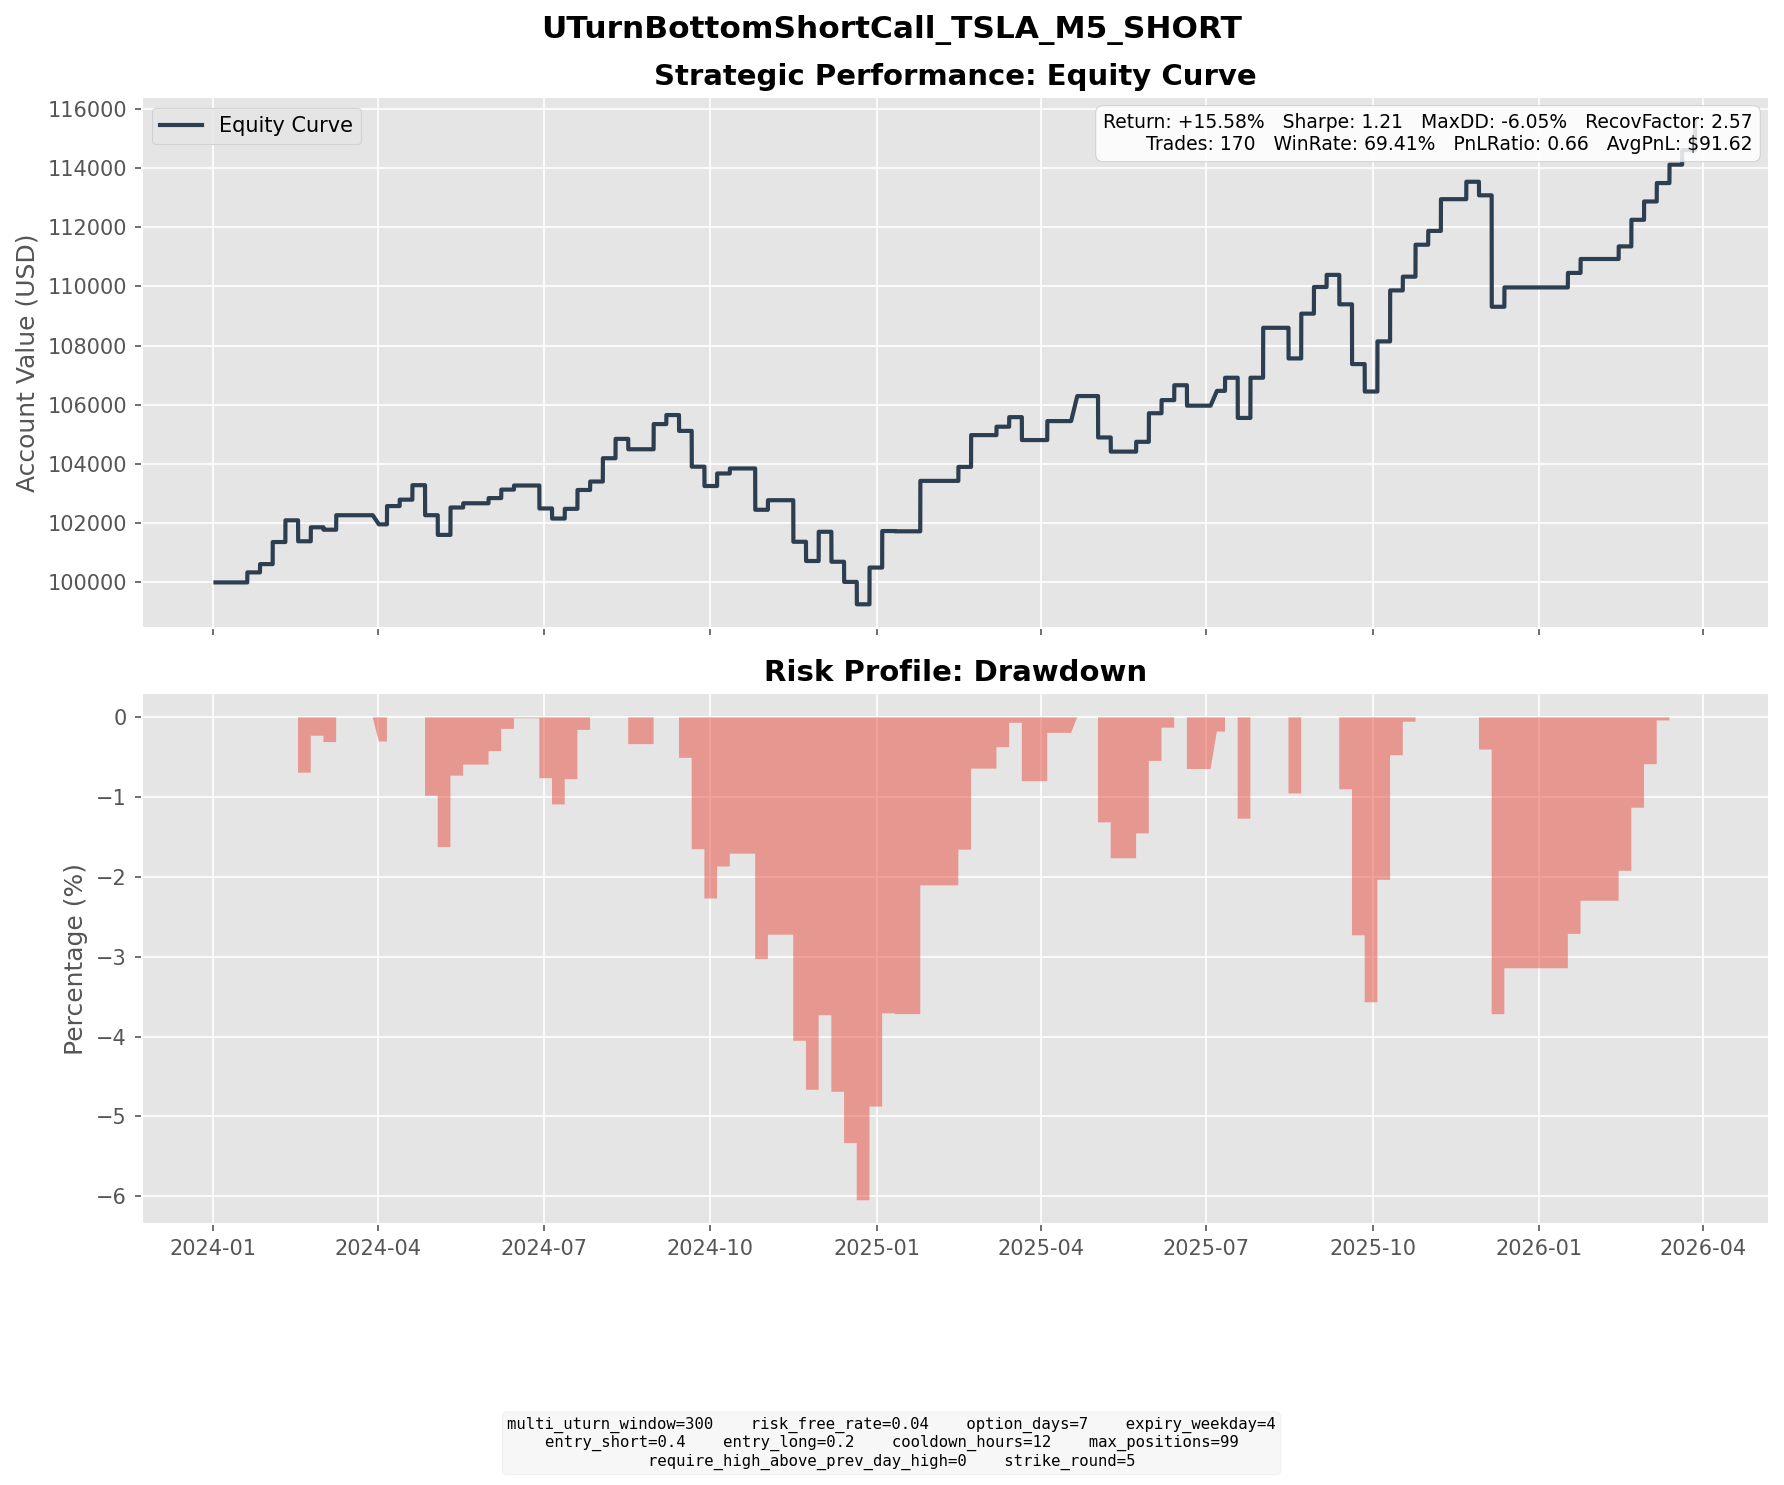

The table this chart was drawn from, first rows:
entry_dt, lock_dt, lock_reason, settlement_dt, close_reason, k1, k2, short_prem, long_prem, net_credit, short_settle, long_settle, final_pnl
2024-01-11 15:30:00, 2024-01-11 15:30:00, direct_entry, 2024-01-19 16:00:00, expiry, 230, 240, 5.201, 1.809, 3.392, 0.0000, 0.0000, 3.392
2024-01-19 15:10:00, 2024-01-19 15:10:00, direct_entry, 2024-01-26 16:00:00, expiry, 215, 225, 3.837, 1.05, 2.788, 0.0000, 0.0000, 2.788
2024-01-23 19:25:00, 2024-01-23 19:25:00, direct_entry, 2024-02-02 16:00:00, expiry, 215, 225, 4.303, 1.444, 2.86, 0.0000, 0.0000, 2.86
2024-01-24 08:15:00, 2024-01-24 08:15:00, direct_entry, 2024-02-02 16:00:00, expiry, 215, 225, 4.86, 1.664, 3.195, 0.0000, 0.0000, 3.195
2024-01-26 08:30:00, 2024-01-26 08:30:00, direct_entry, 2024-02-02 16:00:00, expiry, 190, 195, 2.632, 1.22, 1.412, 0.0000, 0.0000, 1.412
2024-01-29 17:20:00, 2024-01-29 17:20:00, direct_entry, 2024-02-09 16:00:00, expiry, 195, 205, 4.469, 1.47, 2.999, 0.0000, 0.0000, 2.999
2024-01-30 05:40:00, 2024-01-30 05:40:00, direct_entry, 2024-02-09 16:00:00, expiry, 200, 210, 4.19, 1.345, 2.845, 0.0000, 0.0000, 2.845
2024-01-31 10:10:00, 2024-01-31 10:10:00, direct_entry, 2024-02-09 16:00:00, expiry, 195, 200, 3.131, 1.618, 1.513, 0.0000, 0.0000, 1.513
2024-02-01 16:15:00, 2024-02-01 16:15:00, direct_entry, 2024-02-09 16:00:00, expiry, 190, 200, 4.686, 1.325, 3.36, 3.39, 0.0000, -0.0299
2024-02-07 08:20:00, 2024-02-07 08:20:00, direct_entry, 2024-02-16 16:00:00, expiry, 190, 200, 4.119, 1.19, 2.929, 10.01, 0.0100, -7.071
2024-02-14 19:10:00, 2024-02-14 19:10:00, direct_entry, 2024-02-23 16:00:00, expiry, 195, 200, 3.401, 1.774, 1.627, 0.0000, 0.0000, 1.627
2024-02-15 13:40:00, 2024-02-15 13:40:00, direct_entry, 2024-02-23 16:00:00, expiry, 200, 210, 4.357, 1.261, 3.096, 0.0000, 0.0000, 3.096
2024-02-23 09:45:00, 2024-02-23 09:45:00, direct_entry, 2024-03-01 16:00:00, expiry, 200, 205, 3.243, 1.617, 1.626, 2.44, 0.0000, -0.8139
2024-02-26 10:20:00, 2024-02-26 10:20:00, direct_entry, 2024-03-08 16:00:00, expiry, 200, 210, 5.186, 1.857, 3.329, 0.0000, 0.0000, 3.329
2024-02-28 11:30:00, 2024-02-28 11:30:00, direct_entry, 2024-03-08 16:00:00, expiry, 210, 215, 3.401, 1.839, 1.561, 0.0000, 0.0000, 1.561
2024-03-18 04:55:00, 2024-03-18 04:55:00, direct_entry, 2024-04-01 04:00:00, expiry, 170, 180, 4.453, 1.329, 3.124, 6.91, 0.0000, -3.786
2024-03-19 08:05:00, 2024-03-19 08:05:00, direct_entry, 2024-04-01 04:00:00, expiry, 175, 180, 3.593, 1.876, 1.716, 1.91, 0.0000, -0.1937
2024-03-20 15:10:00, 2024-03-20 15:10:00, direct_entry, 2024-04-01 04:00:00, expiry, 180, 185, 2.803, 1.356, 1.446, 0.0000, 0.0000, 1.446
2024-03-22 13:45:00, 2024-03-22 13:45:00, direct_entry, 2024-04-01 04:00:00, expiry, 175, 180, 2.371, 1.015, 1.357, 1.91, 0.0000, -0.5534
2024-03-25 14:40:00, 2024-03-25 14:40:00, direct_entry, 2024-04-05 16:00:00, expiry, 175, 185, 4.651, 1.425, 3.226, 0.0000, 0.0000, 3.226
2024-03-26 04:35:00, 2024-03-26 04:35:00, direct_entry, 2024-04-05 16:00:00, expiry, 180, 190, 4.18, 1.225, 2.955, 0.0000, 0.0000, 2.955
2024-04-03 18:45:00, 2024-04-03 18:45:00, direct_entry, 2024-04-12 16:00:00, expiry, 170, 180, 4.334, 1.12, 3.214, 1.05, 0.0000, 2.164
2024-04-08 14:20:00, 2024-04-08 14:20:00, direct_entry, 2024-04-19 16:00:00, expiry, 175, 185, 5.006, 1.583, 3.423, 0.0000, 0.0000, 3.423
2024-04-11 15:50:00, 2024-04-11 15:50:00, direct_entry, 2024-04-19 16:00:00, expiry, 180, 185, 2.756, 1.288, 1.468, 0.0000, 0.0000, 1.468
2024-04-16 18:10:00, 2024-04-16 18:10:00, direct_entry, 2024-04-26 16:00:00, expiry, 160, 165, 3.6, 1.794, 1.806, 8.27, 3.27, -3.194
2024-04-19 11:10:00, 2024-04-19 11:10:00, direct_entry, 2024-04-26 16:00:00, expiry, 150, 160, 3.717, 0.6642, 3.053, 18.27, 8.27, -6.947
2024-04-25 14:25:00, 2024-04-25 14:25:00, direct_entry, 2024-05-03 16:00:00, expiry, 170, 175, 2.834, 1.298, 1.536, 11.19, 6.19, -3.464
2024-04-26 04:00:00, 2024-04-26 04:00:00, direct_entry, 2024-05-03 16:00:00, expiry, 175, 180, 3.501, 1.687, 1.814, 6.19, 1.19, -3.186
2024-04-29 05:10:00, 2024-04-29 05:10:00, direct_entry, 2024-05-10 16:00:00, expiry, 185, 195, 3.916, 1.197, 2.72, 0.0000, 0.0000, 2.72
2024-04-29 19:30:00, 2024-04-29 19:30:00, direct_entry, 2024-05-10 16:00:00, expiry, 195, 205, 5.389, 1.895, 3.494, 0.0000, 0.0000, 3.494
2024-05-02 13:30:00, 2024-05-02 13:30:00, direct_entry, 2024-05-10 16:00:00, expiry, 185, 190, 2.76, 1.312, 1.448, 0.0000, 0.0000, 1.448
2024-05-03 14:35:00, 2024-05-03 14:35:00, direct_entry, 2024-05-10 16:00:00, expiry, 185, 190, 2.981, 1.393, 1.588, 0.0000, 0.0000, 1.588
2024-05-08 16:00:00, 2024-05-08 16:00:00, direct_entry, 2024-05-17 16:00:00, expiry, 180, 185, 2.762, 1.331, 1.431, 0.0000, 0.0000, 1.431
2024-05-21 14:50:00, 2024-05-21 14:50:00, direct_entry, 2024-05-31 16:00:00, expiry, 190, 195, 3.837, 2.088, 1.75, 0.0000, 0.0000, 1.75
2024-05-29 15:40:00, 2024-05-29 15:40:00, direct_entry, 2024-06-07 16:00:00, expiry, 180, 190, 3.895, 1.024, 2.871, 0.0000, 0.0000, 2.871
2024-06-06 09:25:00, 2024-06-06 09:25:00, direct_entry, 2024-06-14 16:00:00, expiry, 180, 185, 2.569, 1.19, 1.378, 0.0000, 0.0000, 1.378
2024-06-18 04:40:00, 2024-06-18 04:40:00, direct_entry, 2024-06-28 16:00:00, expiry, 190, 200, 4.969, 1.635, 3.334, 7.77, 0.0000, -4.436
2024-06-20 19:30:00, 2024-06-20 19:30:00, direct_entry, 2024-06-28 16:00:00, expiry, 185, 190, 3.325, 1.641, 1.684, 12.77, 7.77, -3.316
2024-06-26 12:00:00, 2024-06-26 12:00:00, direct_entry, 2024-07-05 16:00:00, expiry, 200, 205, 3.407, 1.808, 1.598, 51.76, 46.76, -3.402
2024-07-05 08:30:00, 2024-07-05 08:30:00, direct_entry, 2024-07-12 16:00:00, expiry, 255, 265, 5.118, 1.843, 3.275, 0.0000, 0.0000, 3.275
2024-07-08 15:30:00, 2024-07-08 15:30:00, direct_entry, 2024-07-19 16:00:00, expiry, 255, 265, 6.184, 2.719, 3.466, 0.0000, 0.0000, 3.466
2024-07-09 12:40:00, 2024-07-09 12:40:00, direct_entry, 2024-07-19 16:00:00, expiry, 270, 280, 4.969, 2.065, 2.904, 0.0000, 0.0000, 2.904
2024-07-17 19:35:00, 2024-07-17 19:35:00, direct_entry, 2024-07-26 16:00:00, expiry, 255, 265, 4.542, 1.689, 2.853, 0.0000, 0.0000, 2.853
2024-07-22 10:00:00, 2024-07-22 10:00:00, direct_entry, 2024-08-02 16:00:00, expiry, 255, 265, 5.408, 2.301, 3.107, 0.0000, 0.0000, 3.107
2024-07-23 07:35:00, 2024-07-23 07:35:00, direct_entry, 2024-08-02 16:00:00, expiry, 260, 270, 5.457, 2.293, 3.163, 0.0000, 0.0000, 3.163
2024-07-25 10:50:00, 2024-07-25 10:50:00, direct_entry, 2024-08-02 16:00:00, expiry, 230, 235, 3.585, 1.983, 1.602, 0.0000, 0.0000, 1.602
2024-07-29 13:15:00, 2024-07-29 13:15:00, direct_entry, 2024-08-09 16:00:00, expiry, 235, 245, 6.14, 2.577, 3.562, 0.0000, 0.0000, 3.562
2024-07-31 08:30:00, 2024-07-31 08:30:00, direct_entry, 2024-08-09 16:00:00, expiry, 230, 240, 4.609, 1.63, 2.979, 0.0000, 0.0000, 2.979
2024-08-08 09:20:00, 2024-08-08 09:20:00, direct_entry, 2024-08-16 16:00:00, expiry, 200, 205, 3.006, 1.518, 1.488, 16.21, 11.21, -3.513
2024-08-19 15:40:00, 2024-08-19 15:40:00, direct_entry, 2024-08-30 16:00:00, expiry, 225, 235, 5.934, 2.393, 3.541, 0.0000, 0.0000, 3.541
2024-08-21 09:55:00, 2024-08-21 09:55:00, direct_entry, 2024-08-30 16:00:00, expiry, 225, 235, 5.325, 1.944, 3.381, 0.0000, 0.0000, 3.381
2024-08-23 14:20:00, 2024-08-23 14:20:00, direct_entry, 2024-08-30 16:00:00, expiry, 225, 230, 3.343, 1.754, 1.589, 0.0000, 0.0000, 1.589
2024-08-29 12:45:00, 2024-08-29 12:45:00, direct_entry, 2024-09-06 16:00:00, expiry, 215, 225, 4.437, 1.383, 3.054, 0.0000, 0.0000, 3.054
2024-09-03 08:00:00, 2024-09-03 08:00:00, direct_entry, 2024-09-13 16:00:00, expiry, 220, 230, 4.763, 1.717, 3.046, 10.05, 0.0500, -6.954
2024-09-04 13:00:00, 2024-09-04 13:00:00, direct_entry, 2024-09-13 16:00:00, expiry, 225, 235, 4.828, 1.693, 3.135, 5.05, 0.0000, -1.915
2024-09-05 10:30:00, 2024-09-05 10:30:00, direct_entry, 2024-09-13 16:00:00, expiry, 235, 245, 5.529, 2.019, 3.51, 0.0000, 0.0000, 3.51
2024-09-09 08:25:00, 2024-09-09 08:25:00, direct_entry, 2024-09-20 16:00:00, expiry, 220, 230, 4.726, 1.759, 2.967, 18.4, 8.4, -7.033
2024-09-10 14:55:00, 2024-09-10 14:55:00, direct_entry, 2024-09-20 16:00:00, expiry, 230, 235, 4.039, 2.369, 1.67, 8.4, 3.4, -3.33
2024-09-13 16:00:00, 2024-09-13 16:00:00, direct_entry, 2024-09-20 16:00:00, expiry, 235, 240, 3.653, 1.982, 1.67, 3.4, 0.0000, -1.73
2024-09-18 09:30:00, 2024-09-18 09:30:00, direct_entry, 2024-09-27 16:00:00, expiry, 230, 240, 5.571, 2.101, 3.471, 30.4, 20.4, -6.529
... 110 more rows
